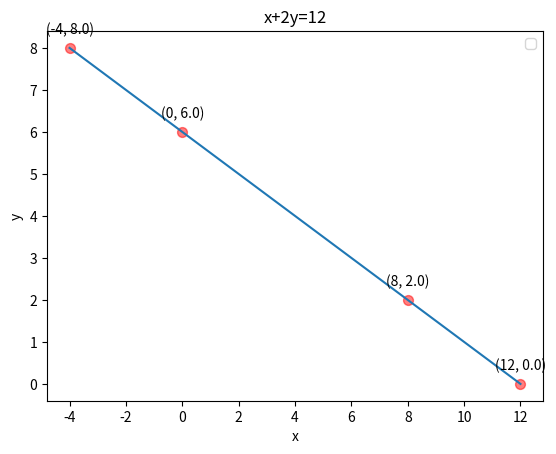

Recreate this plot in Python.
import matplotlib.pyplot as plt
import numpy as np


x = np.array([-4,0,8,12])
y = (12 - x) / 2 

plt.plot(x,y)
plt.scatter(x,y, color="red", alpha=0.5, s=50)
plt.title("x+2y=12")
plt.xlabel("x")
plt.ylabel("y")
plt.legend()

for i, txt in enumerate(x):
    plt.annotate(f"""({x[i]}, {y[i]})""", (x[i], y[i]), textcoords="offset points", xytext=(0,10), ha='center')

# plt.axline((0, 0), slope=0.5, color='red', label='Slope = 2')
plt.show()
# print(x,y)
